The GitHub repository harshitha0528/Multimodal-Dementia-Detection contains a labelled image folder "processed" with 4 categories: mild demented, moderate demented, non demented, very mild demented. Examples follow, each with its label.

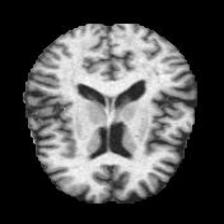
Label: very mild demented

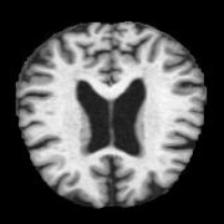
Label: non demented

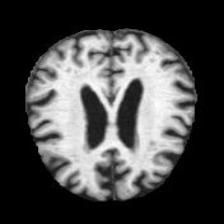
Label: mild demented

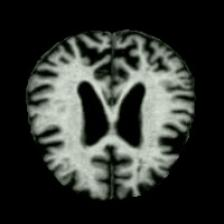
Label: moderate demented

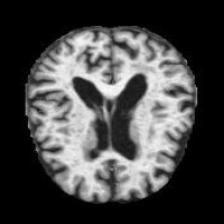
Label: very mild demented

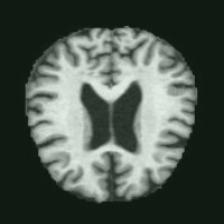
Label: non demented
